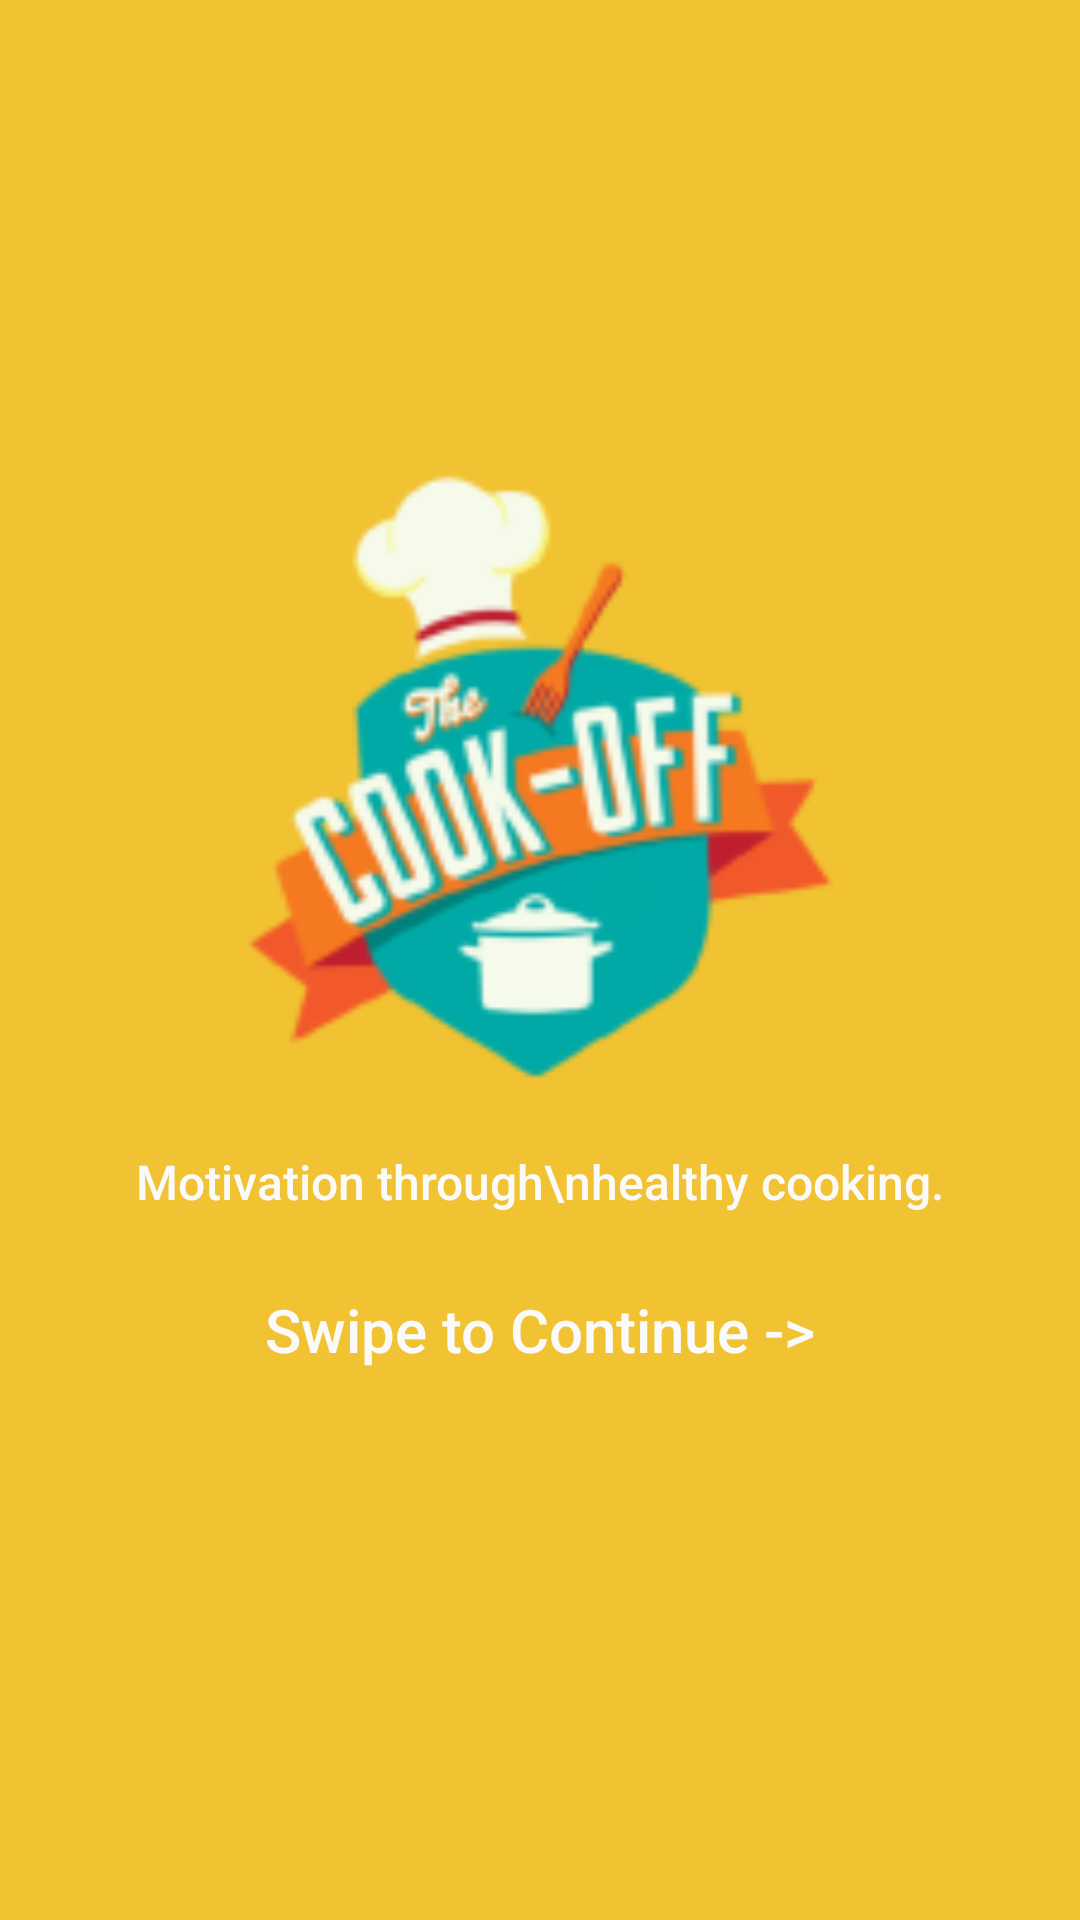

Produce the Android XML layout that renders to this screen, including the resource entries it uses.
<!-- AndroidManifest.xml: application theme AppTheme -->
<!-- res/layout/fragment_screen_slide_page.xml -->
<?xml version="1.0" encoding="utf-8"?>
<LinearLayout xmlns:android="http://schemas.android.com/apk/res/android"
    android:id="@+id/content"
    android:layout_width="match_parent"
    android:layout_height="match_parent"
    android:gravity="center"
    android:background="@color/PrimaryColor"
    android:orientation="vertical">

    <ImageView
        android:layout_width="240dp"
        android:layout_height="230dp"
        android:src="@mipmap/ic_launcher"
        android:layout_gravity="center"/>

    <TextView style="?android:textAppearanceMedium"
        android:paddingTop="10dp"
        android:paddingBottom="25dp"
        android:gravity="center"
        android:lineSpacingMultiplier="1.2"
        android:textColor="@color/white"
        android:fontFamily="sans-serif-medium"
        android:textSize="16dp"
        android:textAllCaps="false"
        android:layout_width="match_parent"
        android:layout_height="wrap_content"
        android:text="Motivation through\nhealthy cooking." />

    <TextView
        android:paddingBottom="40dp"
        android:gravity="center"
        android:lineSpacingMultiplier="1.2"
        android:textColor="@color/white"
        android:fontFamily="sans-serif-medium"
        android:textSize="20dp"
        android:textAllCaps="false"
        android:layout_width="match_parent"
        android:layout_height="wrap_content"
        android:text="Swipe to Continue ->" />

</LinearLayout>
<!-- resources referenced by this layout -->
<resources>
  <item name="PrimaryColor" type="color">#f1c231</item>
  <color name="white">#fafafa</color>
  <!-- mipmap ic_launcher: png bitmap (mipmap-hdpi, 4943 bytes) -->
  <style name="AppTheme" parent="Theme.AppCompat.Light.DarkActionBar">
          
          <item name="colorPrimary">@color/PrimaryColor</item>
          <item name="colorPrimaryDark">@color/DarkPrimaryColor</item>
      </style>
  <item name="DarkPrimaryColor" type="color">#f1a109</item>
</resources>
